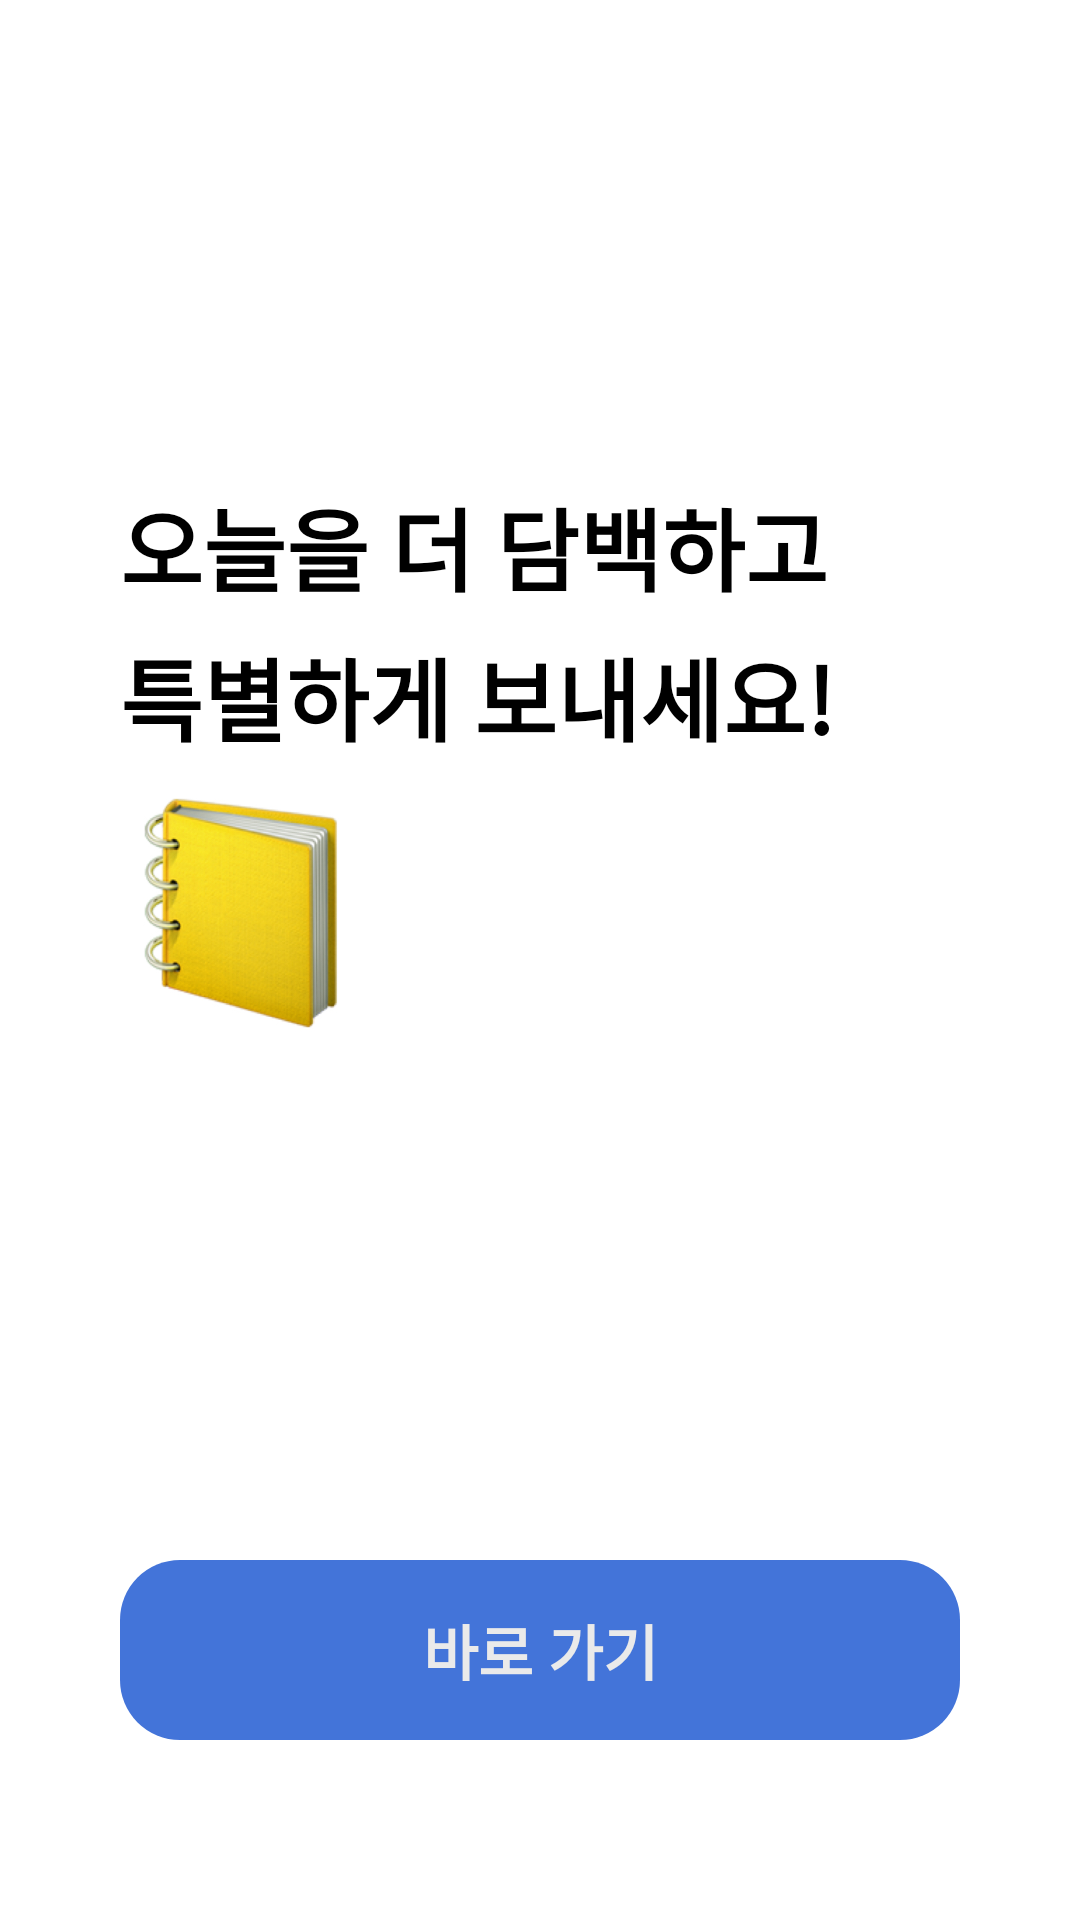

Reconstruct the res/layout file that produces this screen, plus the resources it refers to.
<!-- AndroidManifest.xml: application theme Theme.MiniProject -->
<!-- res/layout/activity_intro.xml -->
<?xml version="1.0" encoding="utf-8"?>
<LinearLayout xmlns:android="http://schemas.android.com/apk/res/android"
    android:layout_width="match_parent"
    android:layout_height="match_parent">

    <RelativeLayout
        android:layout_width="match_parent"
        android:layout_height="wrap_content"
        android:layout_marginTop="60dp">

        <TextView
            android:layout_width="match_parent"
            android:layout_height="wrap_content"
            android:layout_marginTop="100dp"
            android:layout_marginLeft="40dp"
            android:text="오늘을 더 담백하고"
            android:textColor="@color/black"
            android:textStyle="bold"
            android:textSize="30dp"/>

        <TextView
            android:layout_width="match_parent"
            android:layout_height="wrap_content"
            android:layout_marginTop="150dp"
            android:layout_marginLeft="40dp"
            android:text="특별하게 보내세요!"
            android:textColor="@color/black"
            android:textStyle="bold"
            android:textSize="30dp"/>

        <ImageView
            android:layout_width="80dp"
            android:layout_height="90dp"
            android:layout_marginTop="200dp"
            android:layout_marginLeft="40dp"
            android:src="@drawable/icon_note"
            android:scaleType="fitXY"/>

        <LinearLayout
            android:layout_width="match_parent"
            android:layout_height="match_parent"
            android:orientation="vertical"
            android:layout_margin="40dp">

            <Button
                android:id="@+id/btnGo"
                android:layout_width="match_parent"
                android:layout_height="60dp"
                android:text="바로 가기"
                android:textSize="20dp"
                android:textColor="@color/gray"
                android:layout_marginTop="420dp"
                android:layout_marginBottom="15dp"
                android:textStyle="bold"
                android:background="@drawable/button_design" />

        </LinearLayout>
    </RelativeLayout>
</LinearLayout>
<!-- resources referenced by this layout -->
<resources>
  <color name="black">#FF000000</color>
  <color name="gray">#EAEAEA</color>
  <!-- drawable button_design (drawable) -->
  <?xml version="1.0" encoding="utf-8"?>
  <shape xmlns:android="http://schemas.android.com/apk/res/android"
      android:padding="10dp"
      android:shape="rectangle"
      android:tint="@color/maincolor"
      >
      <corners
          android:bottomLeftRadius="20dp"
          android:bottomRightRadius="20dp"
          android:topLeftRadius="20dp"
          android:topRightRadius="20dp"/>
  </shape>
  <!-- drawable icon_note: jpg bitmap (drawable, 84769 bytes) -->
  <style name="Theme.MiniProject" parent="Base.Theme.MiniProject" />
  <color name="maincolor">#4374D9</color>
  <style name="Base.Theme.MiniProject" parent="Theme.MaterialComponents.DayNight.NoActionBar">
          
           <item name="colorPrimary">@color/maincolor</item>
      </style>
</resources>
